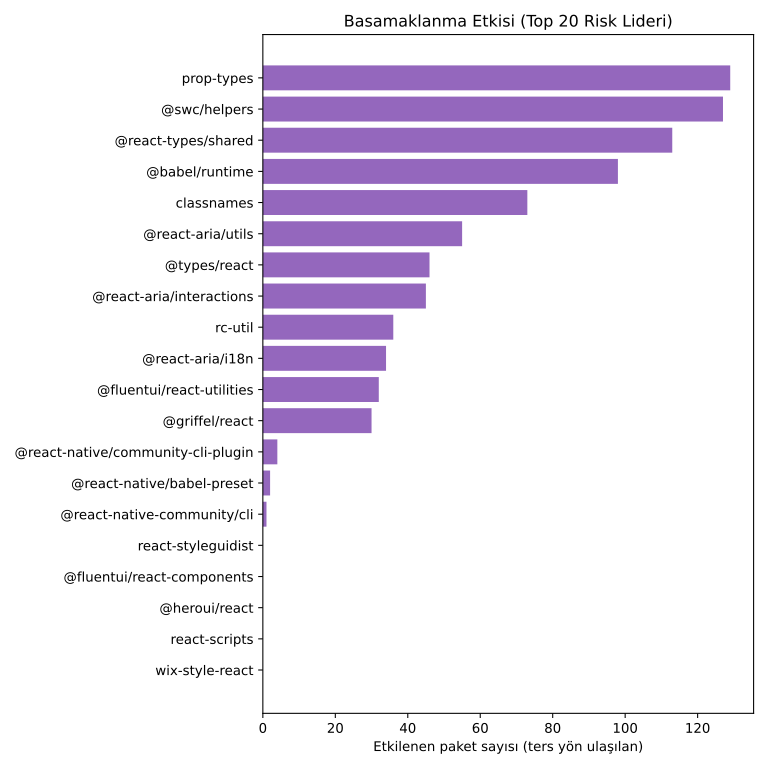

Values plotted in this chart, from the file beside it:
package, impacted_count
prop-types, 129
@swc/helpers, 127
@react-types/shared, 113
@babel/runtime, 98
classnames, 73
@react-aria/utils, 55
@types/react, 46
@react-aria/interactions, 45
rc-util, 36
@react-aria/i18n, 34
@fluentui/react-utilities, 32
@griffel/react, 30
@react-native/community-cli-plugin, 4
@react-native/babel-preset, 2
@react-native-community/cli, 1
react-styleguidist, 0
@fluentui/react-components, 0
@heroui/react, 0
react-scripts, 0
wix-style-react, 0
